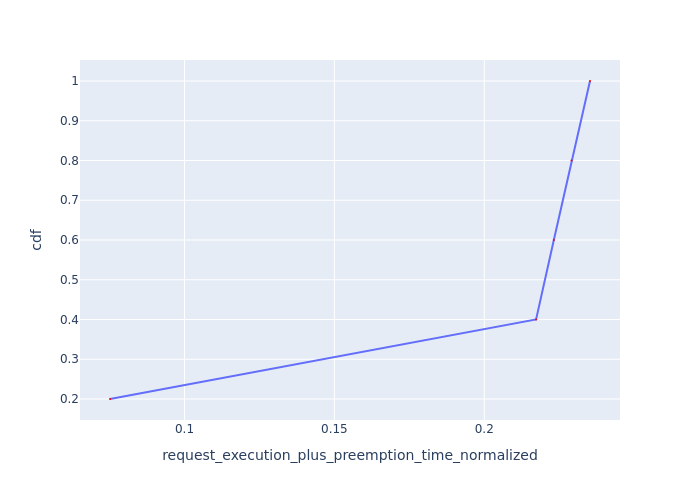

The table this chart was drawn from, first rows:
Request Id, request_execution_plus_preemption_time_n…, cdf
0_4, 0.07516, 0.2
0_3, 0.2173, 0.4
0_2, 0.2232, 0.6
0_1, 0.2291, 0.8
0_0, 0.2353, 1.0
